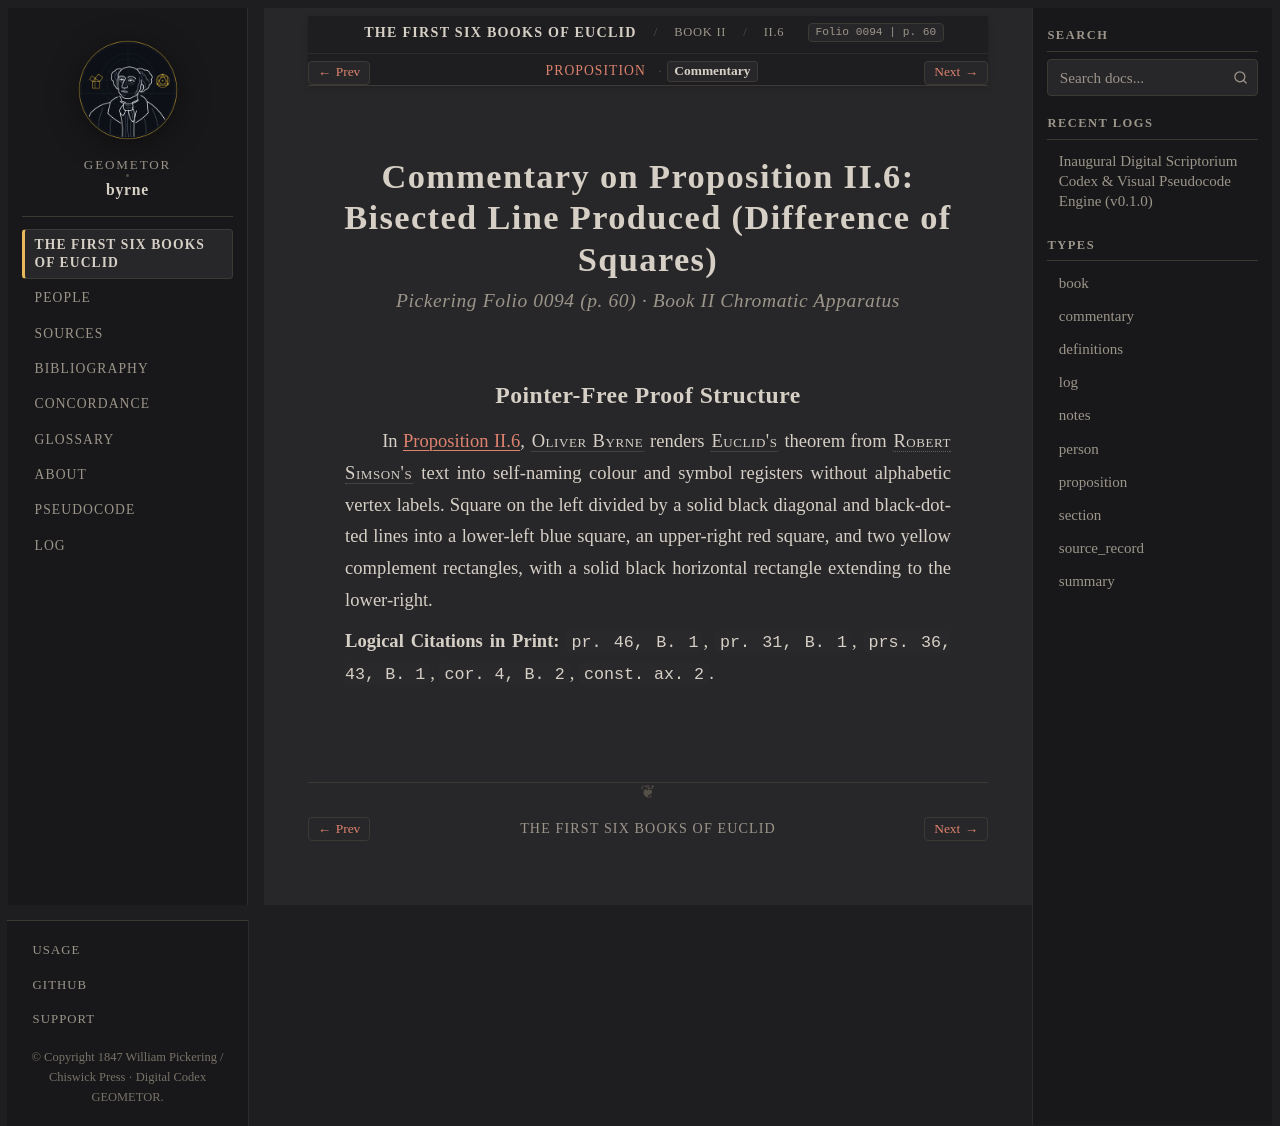

repository: geometor/byrne · page: coloured_euclid/book-ii/06/commentary.html · generator: sphinx

:canonical_id: II.6.commentary
:book: II
:proposition: 6
:order: 6
:type: commentary
:title: Commentary — Proposition II.6
:folio: 0094
:page: 60

.. _byrne-ii-6-commentary:

.. folio:: 0094
   :page: 60

Commentary on Proposition II.6: Bisected Line Produced (Difference of Squares)
==============================================================================

.. rubric:: Pickering Folio 0094 (p. 60) · Book II Chromatic Apparatus

Pointer-Free Proof Structure
----------------------------

In :ref:`Proposition II.6 <byrne-ii-6>`, :person:`Oliver Byrne <byrne>` renders :person:`Euclid's <euclid>` theorem from :person:`Robert Simson's <simson>` text into self-naming colour and symbol registers without alphabetic vertex labels. Square on the left divided by a solid black diagonal and black-dotted lines into a lower-left blue square, an upper-right red square, and two yellow complement rectangles, with a solid black horizontal rectangle extending to the lower-right.

**Logical Citations in Print:** ``pr. 46, B. 1``, ``pr. 31, B. 1``, ``prs. 36, 43, B. 1``, ``cor. 4, B. 2``, ``const. ax. 2``.
